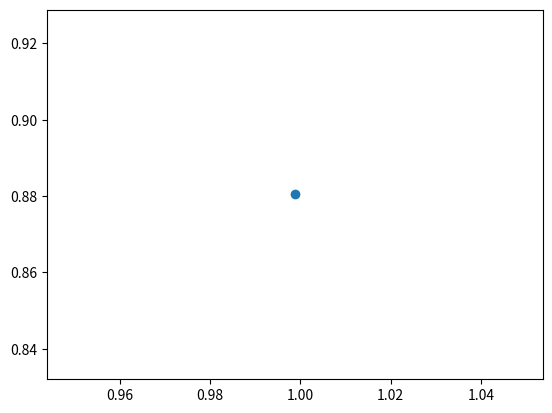

The matplotlib source for this figure:
__author__ = 'lnx'
# import matplotlib.pyplot as plt
# import numpy as np
#
# x = np.random.randn(60)
# y = np.random.randn(60)
#
# plt.scatter(x, y, s=80, facecolors='none', edgecolors='r')
# plt.show()

import matplotlib.pyplot as plt
import random

circle = plt.Circle((.5,.55) , .07,color='b')
fig = plt.gcf()
fig.gca().add_artist(circle)

pointx = random.random()
pointy = random.random()
plt.scatter(pointx , pointy)

plt.show()